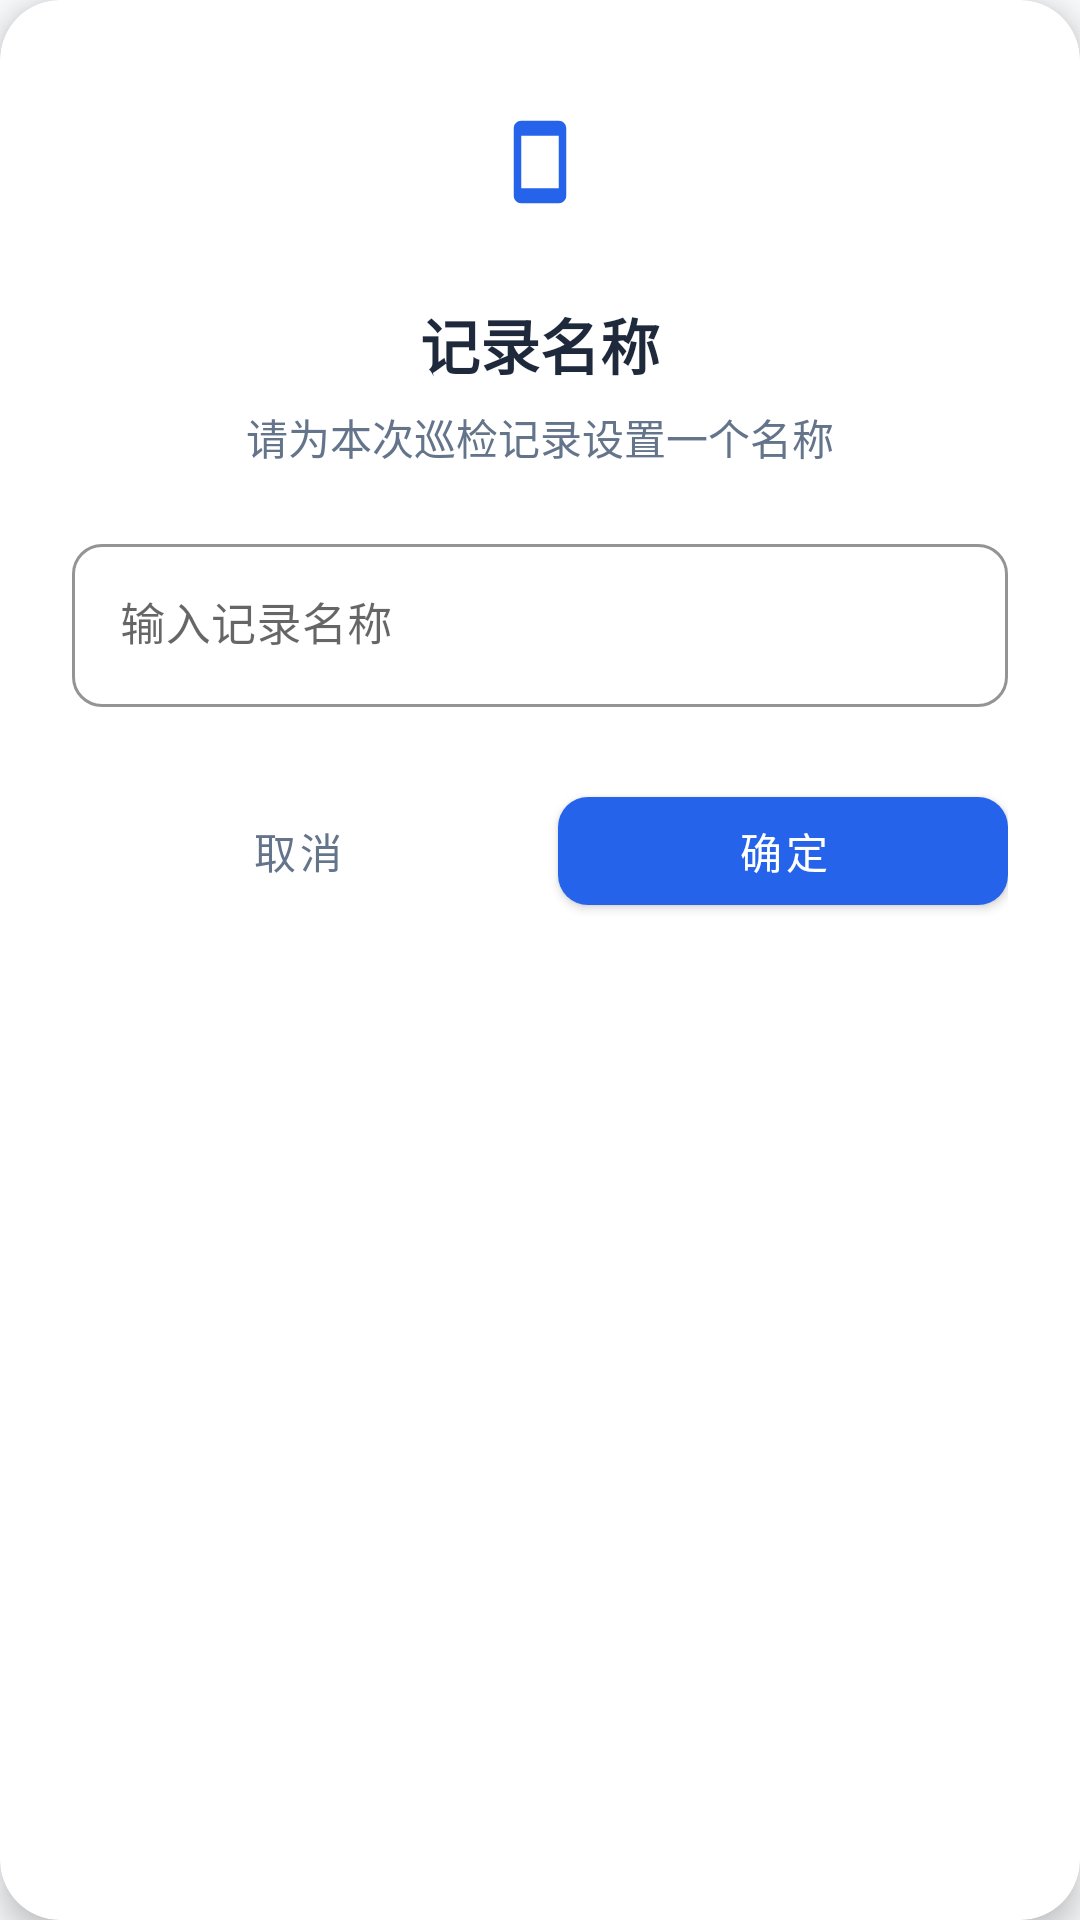

This screen was rendered from an Android layout file. Write that file and the resources it references.
<!-- AndroidManifest.xml: application theme Theme.Signal_dectect -->
<!-- res/layout/dialog_save_record_name.xml -->
<?xml version="1.0" encoding="utf-8"?>
<com.google.android.material.card.MaterialCardView xmlns:android="http://schemas.android.com/apk/res/android"
    xmlns:app="http://schemas.android.com/apk/res-auto"
    android:layout_width="match_parent"
    android:layout_height="wrap_content"
    app:cardBackgroundColor="@color/surface"
    app:cardCornerRadius="20dp"
    app:cardElevation="6dp"
    app:strokeWidth="0dp">

    <LinearLayout
        android:layout_width="match_parent"
        android:layout_height="wrap_content"
        android:orientation="vertical"
        android:padding="24dp"
        android:gravity="center_horizontal">

        
        <FrameLayout
            android:layout_width="60dp"
            android:layout_height="60dp"
            android:background="@drawable/bg_icon_circle_blue"
            android:backgroundTint="#1A2563EB"
            android:layout_marginBottom="16dp">

            <ImageView
                android:layout_width="30dp"
                android:layout_height="30dp"
                android:layout_gravity="center"
                android:src="@drawable/ic_device_model"
                app:tint="@color/primary" />
        </FrameLayout>

        
        <TextView
            android:id="@+id/tv_record_name_title"
            android:layout_width="wrap_content"
            android:layout_height="wrap_content"
            android:fontFamily="sans-serif-black"
            android:text="记录名称"
            android:textColor="@color/text_primary"
            android:textSize="20sp"
            android:layout_marginBottom="6dp" />

        
        <TextView
            android:id="@+id/tv_record_name_subtitle"
            android:layout_width="wrap_content"
            android:layout_height="wrap_content"
            android:fontFamily="sans-serif-medium"
            android:text="请为本次巡检记录设置一个名称"
            android:textColor="@color/text_secondary"
            android:textSize="14sp"
            android:layout_marginBottom="20dp"
            android:gravity="center" />

        
        <com.google.android.material.textfield.TextInputLayout
            android:id="@+id/til_record_name"
            style="@style/Widget.MaterialComponents.TextInputLayout.OutlinedBox"
            android:layout_width="match_parent"
            android:layout_height="wrap_content"
            android:layout_marginBottom="24dp"
            app:boxCornerRadiusBottomEnd="10dp"
            app:boxCornerRadiusBottomStart="10dp"
            app:boxCornerRadiusTopEnd="10dp"
            app:boxCornerRadiusTopStart="10dp"
            app:boxStrokeColor="@color/primary"
            app:hintTextColor="@color/primary"
            app:endIconMode="clear_text">

            <com.google.android.material.textfield.TextInputEditText
                android:id="@+id/et_record_name"
                android:layout_width="match_parent"
                android:layout_height="wrap_content"
                android:fontFamily="sans-serif"
                android:hint="输入记录名称"
                android:inputType="text"
                android:singleLine="true"
                android:textColor="@color/text_primary"
                android:textSize="15sp" />
        </com.google.android.material.textfield.TextInputLayout>

        
        <LinearLayout
            android:layout_width="match_parent"
            android:layout_height="wrap_content"
            android:orientation="horizontal">

            <com.google.android.material.button.MaterialButton
                android:id="@+id/btn_record_name_cancel"
                style="@style/Widget.MaterialComponents.Button.TextButton"
                android:layout_width="0dp"
                android:layout_height="48dp"
                android:layout_weight="1"
                android:text="取消"
                android:textColor="@color/text_secondary"
                android:textSize="14sp"
                android:fontFamily="sans-serif-medium" />

            <com.google.android.material.button.MaterialButton
                android:id="@+id/btn_record_name_confirm"
                android:layout_width="0dp"
                android:layout_height="48dp"
                android:layout_marginStart="12dp"
                android:layout_weight="1"
                android:text="确定"
                android:textColor="@color/on_primary"
                android:textSize="14sp"
                android:fontFamily="sans-serif-bold"
                app:backgroundTint="@color/primary"
                app:cornerRadius="10dp"
                app:elevation="0dp" />
        </LinearLayout>
    </LinearLayout>
</com.google.android.material.card.MaterialCardView>
<!-- resources referenced by this layout -->
<resources>
  <color name="on_primary">#FFFFFF</color>
  <color name="primary">#2563EB</color>
  <color name="surface">#FFFFFF</color>
  <color name="text_primary">#1E293B</color>
  <color name="text_secondary">#64748B</color>
  <!-- drawable ic_device_model (drawable) -->
  <vector xmlns:android="http://schemas.android.com/apk/res/android"
      android:width="24dp"
      android:height="24dp"
      android:viewportWidth="24"
      android:viewportHeight="24">
    <path
        android:fillColor="#64748B"
        android:pathData="M17,1.01L7,1C5.9,1 5,1.9 5,3v18c0,1.1 0.9,2 2,2h10c1.1,0 2,-0.9 2,-2V3C19,1.9 18.1,1.01 17,1.01zM17,19H7V5h10V19z"/>
  </vector>
  <style name="Theme.Signal_dectect" parent="Theme.MaterialComponents.DayNight.NoActionBar">
          
          <item name="colorPrimary">@color/primary</item>
          <item name="colorPrimaryVariant">@color/primary_variant</item>
          <item name="colorOnPrimary">@color/on_primary</item>
          
          
          <item name="colorSecondary">@color/secondary</item>
          <item name="colorSecondaryVariant">@color/secondary_variant</item>
          <item name="colorOnSecondary">@color/on_secondary</item>
          
          
          <item name="android:windowBackground">@color/background</item>
          <item name="colorSurface">@color/surface</item>
          
          
          <item name="android:statusBarColor">@color/background</item>
          <item name="android:windowLightStatusBar">true</item>
          
          
      </style>
  <color name="primary_variant">#1D4ED8</color>
  <color name="secondary">#0EA5E9</color>
  <color name="secondary_variant">#0284C7</color>
  <color name="on_secondary">#FFFFFF</color>
  <color name="background">#F8FAFC</color>
</resources>
